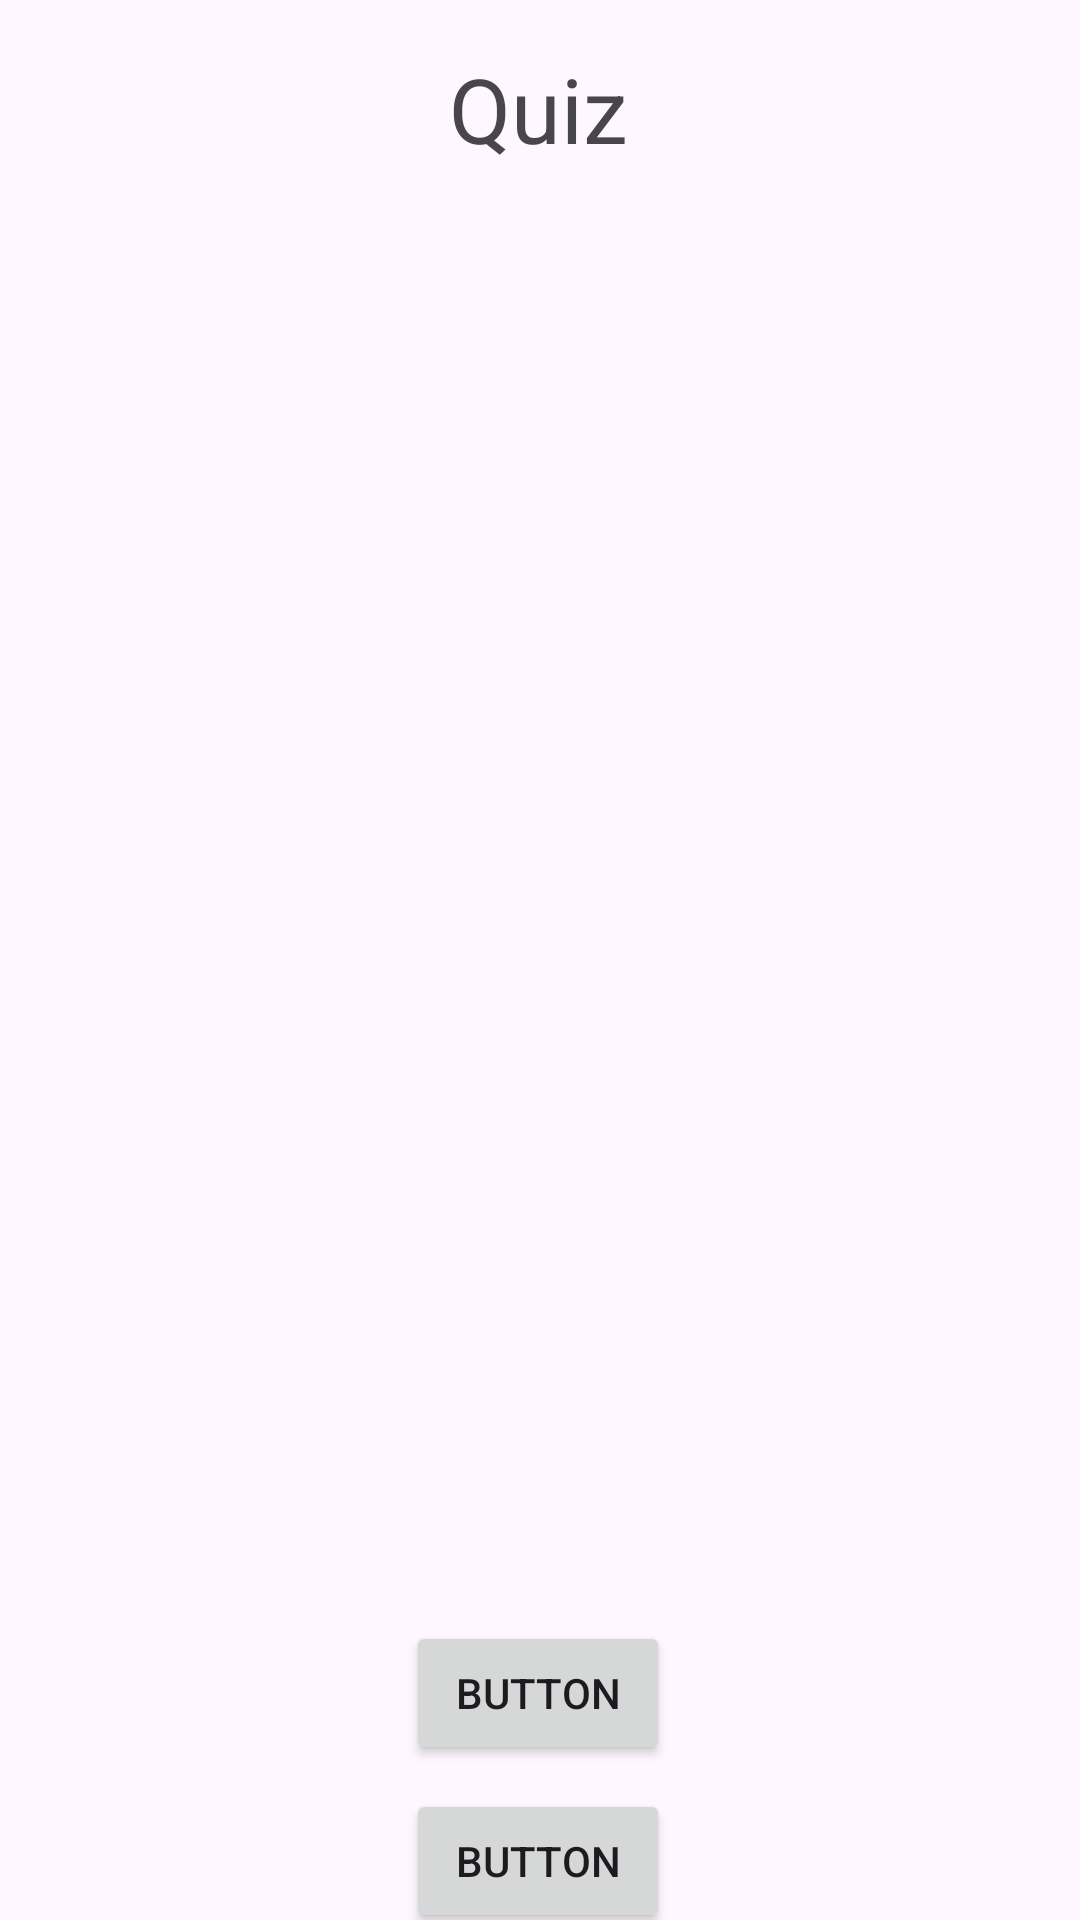

Android layout source for this screen:
<!-- AndroidManifest.xml: application theme Theme.QuizApp2 -->
<!-- res/layout/quiz_fragment.xml -->
<?xml version="1.0" encoding="utf-8"?>
<androidx.constraintlayout.widget.ConstraintLayout xmlns:android="http://schemas.android.com/apk/res/android"
    xmlns:app="http://schemas.android.com/apk/res-auto"
    xmlns:tools="http://schemas.android.com/tools"
    android:layout_width="match_parent"
    android:layout_height="match_parent">

    <TextView
        android:id="@+id/textView3"
        android:layout_width="wrap_content"
        android:layout_height="wrap_content"
        android:layout_marginTop="16dp"
        android:text="Quiz"
        app:layout_constraintEnd_toEndOf="parent"
        app:layout_constraintHorizontal_bias="0.498"
        app:layout_constraintStart_toStartOf="parent"
        app:layout_constraintTop_toTopOf="parent"
        android:textSize="30sp"/>

    <ImageView
        android:id="@+id/quizImage"
        android:layout_width="wrap_content"
        android:layout_height="wrap_content"
        android:layout_marginTop="244dp"
        app:layout_constraintEnd_toEndOf="parent"
        app:layout_constraintHorizontal_bias="0.498"
        app:layout_constraintStart_toStartOf="parent"
        app:layout_constraintTop_toBottomOf="@+id/textView3"
        tools:srcCompat="@tools:sample/avatars" />

    <Button
        android:id="@+id/btn1"
        android:layout_width="wrap_content"
        android:layout_height="wrap_content"
        android:layout_marginTop="240dp"
        android:text="Button"
        app:layout_constraintEnd_toEndOf="parent"
        app:layout_constraintHorizontal_bias="0.498"
        app:layout_constraintStart_toStartOf="parent"
        app:layout_constraintTop_toBottomOf="@+id/quizImage" />

    <Button
        android:id="@+id/btn3"
        android:layout_width="wrap_content"
        android:layout_height="wrap_content"
        android:layout_marginTop="8dp"
        android:text="Button"
        app:layout_constraintBottom_toBottomOf="parent"
        app:layout_constraintEnd_toEndOf="parent"
        app:layout_constraintHorizontal_bias="0.498"
        app:layout_constraintStart_toStartOf="parent"
        app:layout_constraintTop_toBottomOf="@+id/btn2"
        app:layout_constraintVertical_bias="0.0" />

    <Button
        android:id="@+id/btn2"
        android:layout_width="wrap_content"
        android:layout_height="wrap_content"
        android:layout_marginTop="8dp"
        android:text="Button"
        app:layout_constraintEnd_toEndOf="parent"
        app:layout_constraintHorizontal_bias="0.498"
        app:layout_constraintStart_toStartOf="parent"
        app:layout_constraintTop_toBottomOf="@+id/btn1" />

    <TextView
        android:id="@+id/scoreText"
        android:layout_width="wrap_content"
        android:layout_height="wrap_content"
        android:textSize="15sp"
        app:layout_constraintBottom_toTopOf="@+id/quizImage"
        app:layout_constraintEnd_toEndOf="parent"
        app:layout_constraintStart_toStartOf="parent"
        app:layout_constraintTop_toBottomOf="@+id/textView3" />
</androidx.constraintlayout.widget.ConstraintLayout>
<!-- resources referenced by this layout -->
<resources>
  <style name="Theme.QuizApp2" parent="Theme.MaterialComponents.DayNight.DarkActionBar">
          
          <item name="colorPrimary">@color/purple_500</item>
          <item name="colorPrimaryVariant">@color/purple_700</item>
          <item name="colorOnPrimary">@color/white</item>
          
          <item name="colorSecondary">@color/teal_200</item>
          <item name="colorSecondaryVariant">@color/teal_700</item>
          <item name="colorOnSecondary">@color/black</item>
          
          <item name="android:statusBarColor">?attr/colorPrimaryVariant</item>
          
      </style>
  <!-- not gathered from this repository: default colours our renderer supplied (Android Studio template values) -->
  <color name="purple_500">#FF6200EE</color>
  <color name="purple_700">#FF3700B3</color>
  <color name="teal_200">#FF03DAC5</color>
  <color name="teal_700">#FF018786</color>
  <color name="black">#FF000000</color>
  <color name="white">#FFFFFFFF</color>
</resources>
